Photos from the image-classification dataset "scalogram" in the GitHub repository chiduc2905/pd_fewshot. Its 3 classes are: corona, nopd, surface defect.

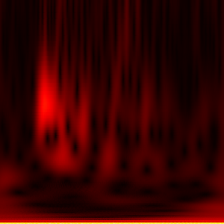
Label: nopd

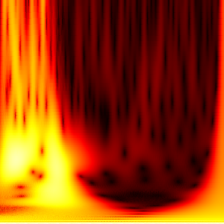
Label: corona

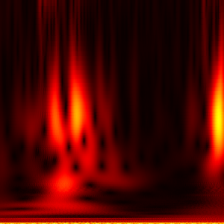
Label: nopd

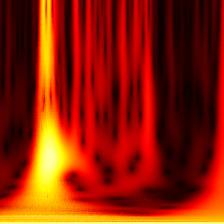
Label: corona

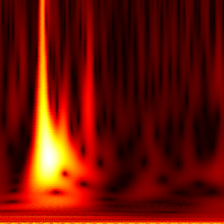
Label: surface defect

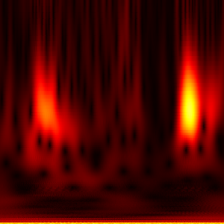
Label: nopd
